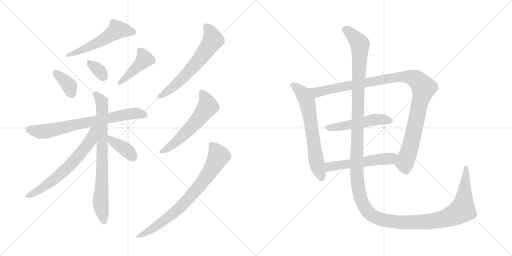
t = 0.00 s
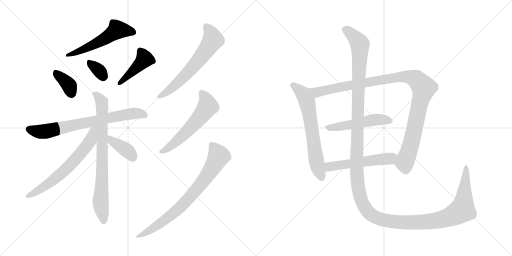
t = 2.52 s
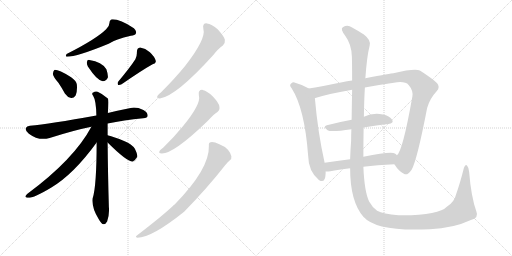
t = 5.03 s
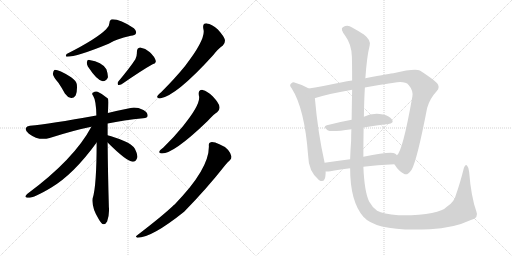
t = 7.55 s
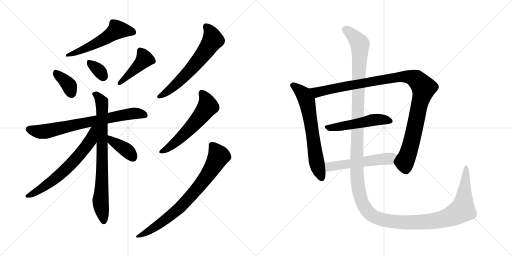
t = 10.06 s
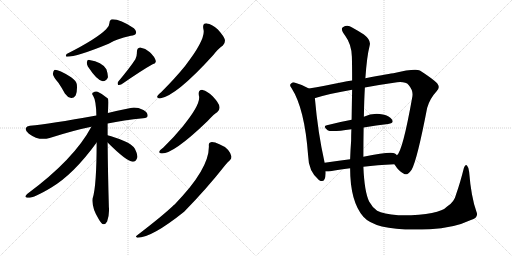
t = 12.58 s

The animated SVG that drew these frames (rendered in a browser with its animation timeline set to each time). Animation: 16 CSS @keyframes rules; one cycle of 12.58 s.

<svg version="1.1" viewBox="0 0 2048 1024" xmlns="http://www.w3.org/2000/svg">
  <g stroke="lightgray" stroke-dasharray="1,1" stroke-width="1" transform="scale(4, 4)">
    <line x1="0" y1="0" x2="256" y2="256"></line>
    <line x1="256" y1="0" x2="0" y2="256"></line>
    <line x1="128" y1="0" x2="128" y2="256"></line>
    <line x1="0" y1="128" x2="256" y2="128"></line>
    <line x1="256" y1="0" x2="512" y2="256"></line>
    <line x1="512" y1="0" x2="256" y2="256"></line>
    <line x1="384" y1="0" x2="384" y2="256"></line>
    <line x1="256" y1="128" x2="512" y2="128"></line>
  </g>
<g transform="scale(1, -1) translate(0, -850)">
   <style type="text/css">
    @keyframes keyframes0 {
      from {
       stroke: black;
       stroke-dashoffset: 544;
       stroke-width: 128;
       }
       64% {
       animation-timing-function: step-end;
       stroke: black;
       stroke-dashoffset: 0;
       stroke-width: 128;
       }
       to {
       stroke: black;
       stroke-width: 1024;
       }
       }
       #make-me-a-hanzi-animation-0 {
         animation: keyframes0 0.692708s both;
         animation-delay: 0.000000s;
         animation-timing-function: linear;
       }
    @keyframes keyframes1 {
      from {
       stroke: black;
       stroke-dashoffset: 366;
       stroke-width: 128;
       }
       54% {
       animation-timing-function: step-end;
       stroke: black;
       stroke-dashoffset: 0;
       stroke-width: 128;
       }
       to {
       stroke: black;
       stroke-width: 1024;
       }
       }
       #make-me-a-hanzi-animation-1 {
         animation: keyframes1 0.547852s both;
         animation-delay: 0.692708s;
         animation-timing-function: linear;
       }
    @keyframes keyframes2 {
      from {
       stroke: black;
       stroke-dashoffset: 334;
       stroke-width: 128;
       }
       52% {
       animation-timing-function: step-end;
       stroke: black;
       stroke-dashoffset: 0;
       stroke-width: 128;
       }
       to {
       stroke: black;
       stroke-width: 1024;
       }
       }
       #make-me-a-hanzi-animation-2 {
         animation: keyframes2 0.521810s both;
         animation-delay: 1.240560s;
         animation-timing-function: linear;
       }
    @keyframes keyframes3 {
      from {
       stroke: black;
       stroke-dashoffset: 430;
       stroke-width: 128;
       }
       58% {
       animation-timing-function: step-end;
       stroke: black;
       stroke-dashoffset: 0;
       stroke-width: 128;
       }
       to {
       stroke: black;
       stroke-width: 1024;
       }
       }
       #make-me-a-hanzi-animation-3 {
         animation: keyframes3 0.599935s both;
         animation-delay: 1.762370s;
         animation-timing-function: linear;
       }
    @keyframes keyframes4 {
      from {
       stroke: black;
       stroke-dashoffset: 728;
       stroke-width: 128;
       }
       70% {
       animation-timing-function: step-end;
       stroke: black;
       stroke-dashoffset: 0;
       stroke-width: 128;
       }
       to {
       stroke: black;
       stroke-width: 1024;
       }
       }
       #make-me-a-hanzi-animation-4 {
         animation: keyframes4 0.842448s both;
         animation-delay: 2.362305s;
         animation-timing-function: linear;
       }
    @keyframes keyframes5 {
      from {
       stroke: black;
       stroke-dashoffset: 778;
       stroke-width: 128;
       }
       72% {
       animation-timing-function: step-end;
       stroke: black;
       stroke-dashoffset: 0;
       stroke-width: 128;
       }
       to {
       stroke: black;
       stroke-width: 1024;
       }
       }
       #make-me-a-hanzi-animation-5 {
         animation: keyframes5 0.883138s both;
         animation-delay: 3.204753s;
         animation-timing-function: linear;
       }
    @keyframes keyframes6 {
      from {
       stroke: black;
       stroke-dashoffset: 652;
       stroke-width: 128;
       }
       68% {
       animation-timing-function: step-end;
       stroke: black;
       stroke-dashoffset: 0;
       stroke-width: 128;
       }
       to {
       stroke: black;
       stroke-width: 1024;
       }
       }
       #make-me-a-hanzi-animation-6 {
         animation: keyframes6 0.780599s both;
         animation-delay: 4.087891s;
         animation-timing-function: linear;
       }
    @keyframes keyframes7 {
      from {
       stroke: black;
       stroke-dashoffset: 381;
       stroke-width: 128;
       }
       55% {
       animation-timing-function: step-end;
       stroke: black;
       stroke-dashoffset: 0;
       stroke-width: 128;
       }
       to {
       stroke: black;
       stroke-width: 1024;
       }
       }
       #make-me-a-hanzi-animation-7 {
         animation: keyframes7 0.560059s both;
         animation-delay: 4.868490s;
         animation-timing-function: linear;
       }
    @keyframes keyframes8 {
      from {
       stroke: black;
       stroke-dashoffset: 627;
       stroke-width: 128;
       }
       67% {
       animation-timing-function: step-end;
       stroke: black;
       stroke-dashoffset: 0;
       stroke-width: 128;
       }
       to {
       stroke: black;
       stroke-width: 1024;
       }
       }
       #make-me-a-hanzi-animation-8 {
         animation: keyframes8 0.760254s both;
         animation-delay: 5.428549s;
         animation-timing-function: linear;
       }
    @keyframes keyframes9 {
      from {
       stroke: black;
       stroke-dashoffset: 573;
       stroke-width: 128;
       }
       65% {
       animation-timing-function: step-end;
       stroke: black;
       stroke-dashoffset: 0;
       stroke-width: 128;
       }
       to {
       stroke: black;
       stroke-width: 1024;
       }
       }
       #make-me-a-hanzi-animation-9 {
         animation: keyframes9 0.716309s both;
         animation-delay: 6.188803s;
         animation-timing-function: linear;
       }
    @keyframes keyframes10 {
      from {
       stroke: black;
       stroke-dashoffset: 771;
       stroke-width: 128;
       }
       72% {
       animation-timing-function: step-end;
       stroke: black;
       stroke-dashoffset: 0;
       stroke-width: 128;
       }
       to {
       stroke: black;
       stroke-width: 1024;
       }
       }
       #make-me-a-hanzi-animation-10 {
         animation: keyframes10 0.877441s both;
         animation-delay: 6.905112s;
         animation-timing-function: linear;
       }
    @keyframes keyframes11 {
      from {
       stroke: black;
       stroke-dashoffset: 654;
       stroke-width: 128;
       }
       68% {
       animation-timing-function: step-end;
       stroke: black;
       stroke-dashoffset: 0;
       stroke-width: 128;
       }
       to {
       stroke: black;
       stroke-width: 1024;
       }
       }
       #make-me-a-hanzi-animation-11 {
         animation: keyframes11 0.782227s both;
         animation-delay: 7.782553s;
         animation-timing-function: linear;
       }
    @keyframes keyframes12 {
      from {
       stroke: black;
       stroke-dashoffset: 1075;
       stroke-width: 128;
       }
       78% {
       animation-timing-function: step-end;
       stroke: black;
       stroke-dashoffset: 0;
       stroke-width: 128;
       }
       to {
       stroke: black;
       stroke-width: 1024;
       }
       }
       #make-me-a-hanzi-animation-12 {
         animation: keyframes12 1.124837s both;
         animation-delay: 8.564780s;
         animation-timing-function: linear;
       }
    @keyframes keyframes13 {
      from {
       stroke: black;
       stroke-dashoffset: 509;
       stroke-width: 128;
       }
       62% {
       animation-timing-function: step-end;
       stroke: black;
       stroke-dashoffset: 0;
       stroke-width: 128;
       }
       to {
       stroke: black;
       stroke-width: 1024;
       }
       }
       #make-me-a-hanzi-animation-13 {
         animation: keyframes13 0.664225s both;
         animation-delay: 9.689617s;
         animation-timing-function: linear;
       }
    @keyframes keyframes14 {
      from {
       stroke: black;
       stroke-dashoffset: 537;
       stroke-width: 128;
       }
       64% {
       animation-timing-function: step-end;
       stroke: black;
       stroke-dashoffset: 0;
       stroke-width: 128;
       }
       to {
       stroke: black;
       stroke-width: 1024;
       }
       }
       #make-me-a-hanzi-animation-14 {
         animation: keyframes14 0.687012s both;
         animation-delay: 10.353842s;
         animation-timing-function: linear;
       }
    @keyframes keyframes15 {
      from {
       stroke: black;
       stroke-dashoffset: 1584;
       stroke-width: 128;
       }
       84% {
       animation-timing-function: step-end;
       stroke: black;
       stroke-dashoffset: 0;
       stroke-width: 128;
       }
       to {
       stroke: black;
       stroke-width: 1024;
       }
       }
       #make-me-a-hanzi-animation-15 {
         animation: keyframes15 1.539062s both;
         animation-delay: 11.040854s;
         animation-timing-function: linear;
       }
</style>
<path d="M 424.5 733.5 Q 385.5 694.5 266.5 634.5 Q 260.5 625.5 266.5 623.5 Q 308.5 623.5 434.5 675.5 Q 462.5 694.5 523.5 707.5 Q 539.5 708.5 543.5 716.5 Q 547.5 726.5 535.5 737.5 Q 475.5 776.5 444.5 772.5 Q 437.5 768.5 437.5 757.5 Q 437.5 744.5 424.5 733.5 Z" fill="lightgray"></path> 
<path d="M 233.5 519.5 Q 246.5 500.5 259.5 476.5 Q 269.5 461.5 284.5 458.5 Q 294.5 457.5 302.5 468.5 Q 309.5 481.5 307.5 511.5 Q 306.5 526.5 284.5 541.5 Q 232.5 572.5 217.5 570.5 Q 213.5 567.5 211.5 555.5 Q 212.5 543.5 233.5 519.5 Z" fill="lightgray"></path> 
<path d="M 351.5 584.5 Q 387.5 529.5 410.5 525.5 Q 423.5 524.5 431.5 540.5 Q 432.5 553.5 425.5 573.5 Q 407.5 603.5 357.5 610.5 Q 348.5 611.5 347.5 601.5 Q 346.5 594.5 351.5 584.5 Z" fill="lightgray"></path> 
<path d="M 541.5 613.5 Q 519.5 579.5 472.5 523.5 Q 468.5 516.5 472.5 510.5 Q 479.5 509.5 486.5 513.5 Q 570.5 571.5 610.5 593.5 Q 626.5 597.5 622.5 608.5 Q 618.5 623.5 599.5 641.5 Q 581.5 657.5 560.5 660.5 Q 547.5 659.5 547.5 641.5 Q 548.5 628.5 541.5 613.5 Z" fill="lightgray"></path> 
<path d="M 430.5 356.5 Q 494.5 369.5 572.5 377.5 Q 590.5 378.5 590.5 387.5 Q 591.5 400.5 573.5 410.5 Q 545.5 423.5 522.5 418.5 Q 471.5 408.5 431.5 398.5 L 385.5 388.5 Q 198.5 354.5 119.5 347.5 Q 106.5 346.5 103.5 338.5 Q 99.5 326.5 115.5 315.5 Q 155.5 285.5 198.5 298.5 Q 295.5 329.5 365.5 343.5 L 430.5 356.5 Z" fill="lightgray"></path> 
<path d="M 430.5 309.5 Q 430.5 336.5 430.5 356.5 L 431.5 398.5 Q 434.5 452.5 431.5 456.5 Q 409.5 475.5 390.5 483.5 Q 380.5 486.5 371.5 479.5 Q 365.5 476.5 372.5 467.5 Q 384.5 448.5 385.5 388.5 L 386.5 280.5 Q 386.5 105.5 370.5 56.5 Q 366.5 17.5 394.5 -25.5 Q 404.5 -43.5 412.5 -46.5 Q 422.5 -47.5 428.5 -35.5 Q 438.5 -5.5 435.5 22.5 Q 431.5 163.5 430.5 280.5 L 430.5 309.5 Z" fill="lightgray"></path> 
<path d="M 365.5 343.5 Q 296.5 213.5 108.5 74.5 Q 96.5 62.5 105.5 60.5 Q 124.5 51.5 205.5 100.5 Q 295.5 154.5 386.5 280.5 C 441.5 356.5 379.5 369.5 365.5 343.5 Z" fill="lightgray"></path> 
<path d="M 430.5 280.5 Q 505.5 205.5 530.5 203.5 Q 543.5 202.5 549.5 221.5 Q 550.5 234.5 539.5 255.5 Q 526.5 274.5 498.5 285.5 Q 452.5 304.5 433.5 308.5 Q 432.5 309.5 430.5 309.5 C 401.5 317.5 409.5 301.5 430.5 280.5 Z" fill="lightgray"></path> 
<path d="M 813.5 734.5 Q 825.5 695.5 739.5 585.5 Q 699.5 536.5 644.5 481.5 Q 632.5 472.5 629.5 466.5 Q 625.5 456.5 639.5 456.5 Q 703.5 465.5 851.5 628.5 Q 873.5 656.5 891.5 668.5 Q 901.5 677.5 899.5 691.5 Q 896.5 704.5 871.5 732.5 Q 846.5 754.5 827.5 756.5 Q 808.5 757.5 813.5 734.5 Z" fill="lightgray"></path> 
<path d="M 795.5 468.5 Q 805.5 435.5 732.5 346.5 Q 698.5 304.5 653.5 260.5 Q 641.5 251.5 638.5 246.5 Q 632.5 236.5 647.5 236.5 Q 695.5 236.5 828.5 364.5 Q 859.5 397.5 868.5 401.5 Q 880.5 410.5 877.5 424.5 Q 876.5 437.5 851.5 464.5 Q 829.5 486.5 810.5 490.5 Q 791.5 491.5 795.5 468.5 Z" fill="lightgray"></path> 
<path d="M 835.5 266.5 Q 838.5 175.5 698.5 32.5 Q 694.5 31.5 692.5 27.5 Q 650.5 -12.5 547.5 -91.5 Q 538.5 -97.5 549.5 -100.5 Q 606.5 -100.5 736.5 3.5 Q 827.5 96.5 900.5 189.5 Q 910.5 202.5 918.5 208.5 Q 927.5 214.5 925.5 225.5 Q 924.5 235.5 912.5 250.5 Q 897.5 266.5 877.5 273.5 Q 855.5 283.5 843.5 281.5 Q 833.5 280.5 835.5 266.5 Z" fill="lightgray"></path> 
<path d="M 1235.5 496.5 Q 1207.5 512.5 1177.5 520.5 Q 1170.5 521.5 1164.5 516.5 Q 1155.5 509.5 1166.5 497.5 Q 1218.5 416.5 1232.5 228.5 Q 1233.5 165.5 1275.5 130.5 Q 1278.5 129.5 1282.5 126.5 Q 1301.5 120.5 1302.5 156.5 L 1302.5 164.5 L 1298.5 199.5 Q 1271.5 319.5 1259.5 457.5 C 1257.5 484.5 1257.5 484.5 1235.5 496.5 Z" fill="lightgray"></path> 
<path d="M 1577.5 193.5 Q 1596.5 163.5 1615.5 155.5 Q 1628.5 145.5 1646.5 171.5 Q 1668.5 210.5 1708.5 418.5 Q 1718.5 455.5 1746.5 485.5 Q 1762.5 500.5 1748.5 517.5 Q 1729.5 536.5 1679.5 568.5 Q 1658.5 577.5 1573.5 557.5 Q 1566.5 557.5 1461.5 537.5 L 1408.5 528.5 Q 1387.5 525.5 1368.5 521.5 Q 1295.5 506.5 1235.5 496.5 C 1205.5 491.5 1230.5 448.5 1259.5 457.5 Q 1258.5 458.5 1261.5 458.5 Q 1319.5 476.5 1408.5 491.5 L 1459.5 500.5 Q 1511.5 510.5 1575.5 519.5 Q 1620.5 526.5 1634.5 510.5 Q 1653.5 488.5 1649.5 464.5 Q 1610.5 244.5 1587.5 229.5 C 1572.5 203.5 1571.5 202.5 1577.5 193.5 Z" fill="lightgray"></path> 
<path d="M 1454.5 340.5 Q 1506.5 349.5 1552.5 354.5 Q 1577.5 357.5 1568.5 371.5 Q 1558.5 387.5 1531.5 392.5 Q 1489.5 399.5 1455.5 383.5 L 1406.5 371.5 Q 1352.5 361.5 1307.5 349.5 Q 1289.5 345.5 1310.5 329.5 Q 1322.5 320.5 1405.5 333.5 L 1454.5 340.5 Z" fill="lightgray"></path> 
<path d="M 1453.5 183.5 Q 1507.5 190.5 1577.5 193.5 C 1607.5 194.5 1609.5 209.5 1587.5 229.5 Q 1584.5 233.5 1579.5 236.5 Q 1563.5 245.5 1453.5 223.5 L 1400.5 213.5 Q 1346.5 206.5 1298.5 199.5 C 1268.5 195.5 1272.5 164.5 1302.5 164.5 Q 1309.5 163.5 1321.5 165.5 Q 1352.5 172.5 1400.5 177.5 L 1453.5 183.5 Z" fill="lightgray"></path> 
<path d="M 1905.5 4.5 Q 1884.5 62.5 1876.5 163.5 Q 1875.5 179.5 1868.5 187.5 Q 1861.5 194.5 1855.5 178.5 Q 1840.5 118.5 1824.5 73.5 Q 1817.5 42.5 1788.5 24.5 Q 1754.5 -12.5 1593.5 -10.5 Q 1532.5 -4.5 1508.5 7.5 Q 1489.5 20.5 1476.5 44.5 Q 1457.5 84.5 1453.5 183.5 L 1453.5 223.5 Q 1453.5 287.5 1454.5 340.5 L 1455.5 383.5 Q 1456.5 449.5 1459.5 500.5 L 1461.5 537.5 Q 1467.5 625.5 1478.5 667.5 Q 1485.5 689.5 1455.5 712.5 Q 1430.5 728.5 1408.5 740.5 Q 1389.5 753.5 1371.5 741.5 Q 1359.5 735.5 1381.5 706.5 Q 1406.5 672.5 1407.5 623.5 Q 1408.5 590.5 1408.5 528.5 L 1408.5 491.5 Q 1407.5 439.5 1406.5 371.5 L 1405.5 333.5 Q 1404.5 311.5 1404.5 287.5 Q 1401.5 247.5 1400.5 213.5 L 1400.5 177.5 Q 1400.5 44.5 1453.5 -16.5 Q 1507.5 -77.5 1719.5 -66.5 Q 1813.5 -62.5 1883.5 -29.5 Q 1916.5 -20.5 1905.5 4.5 Z" fill="lightgray"></path> 
      <clipPath id="make-me-a-hanzi-clip-0">
      <path d="M 424.5 733.5 Q 385.5 694.5 266.5 634.5 Q 260.5 625.5 266.5 623.5 Q 308.5 623.5 434.5 675.5 Q 462.5 694.5 523.5 707.5 Q 539.5 708.5 543.5 716.5 Q 547.5 726.5 535.5 737.5 Q 475.5 776.5 444.5 772.5 Q 437.5 768.5 437.5 757.5 Q 437.5 744.5 424.5 733.5 Z" fill="lightgray"></path>
      </clipPath>
      <path clip-path="url(#make-me-a-hanzi-clip-0)" d="M 532.5 721.5 L 517.5 727.5 L 467.5 729.5 L 375.5 671.5 L 270.5 629.5 " fill="none" id="make-me-a-hanzi-animation-0" stroke-dasharray="416 832" stroke-linecap="round"></path>

      <clipPath id="make-me-a-hanzi-clip-1">
      <path d="M 233.5 519.5 Q 246.5 500.5 259.5 476.5 Q 269.5 461.5 284.5 458.5 Q 294.5 457.5 302.5 468.5 Q 309.5 481.5 307.5 511.5 Q 306.5 526.5 284.5 541.5 Q 232.5 572.5 217.5 570.5 Q 213.5 567.5 211.5 555.5 Q 212.5 543.5 233.5 519.5 Z" fill="lightgray"></path>
      </clipPath>
      <path clip-path="url(#make-me-a-hanzi-clip-1)" d="M 220.5 564.5 L 272.5 514.5 L 285.5 478.5 " fill="none" id="make-me-a-hanzi-animation-1" stroke-dasharray="238 476" stroke-linecap="round"></path>

      <clipPath id="make-me-a-hanzi-clip-2">
      <path d="M 351.5 584.5 Q 387.5 529.5 410.5 525.5 Q 423.5 524.5 431.5 540.5 Q 432.5 553.5 425.5 573.5 Q 407.5 603.5 357.5 610.5 Q 348.5 611.5 347.5 601.5 Q 346.5 594.5 351.5 584.5 Z" fill="lightgray"></path>
      </clipPath>
      <path clip-path="url(#make-me-a-hanzi-clip-2)" d="M 359.5 598.5 L 395.5 569.5 L 411.5 542.5 " fill="none" id="make-me-a-hanzi-animation-2" stroke-dasharray="206 412" stroke-linecap="round"></path>

      <clipPath id="make-me-a-hanzi-clip-3">
      <path d="M 541.5 613.5 Q 519.5 579.5 472.5 523.5 Q 468.5 516.5 472.5 510.5 Q 479.5 509.5 486.5 513.5 Q 570.5 571.5 610.5 593.5 Q 626.5 597.5 622.5 608.5 Q 618.5 623.5 599.5 641.5 Q 581.5 657.5 560.5 660.5 Q 547.5 659.5 547.5 641.5 Q 548.5 628.5 541.5 613.5 Z" fill="lightgray"></path>
      </clipPath>
      <path clip-path="url(#make-me-a-hanzi-clip-3)" d="M 562.5 645.5 L 578.5 614.5 L 478.5 517.5 " fill="none" id="make-me-a-hanzi-animation-3" stroke-dasharray="302 604" stroke-linecap="round"></path>

      <clipPath id="make-me-a-hanzi-clip-4">
      <path d="M 430.5 356.5 Q 494.5 369.5 572.5 377.5 Q 590.5 378.5 590.5 387.5 Q 591.5 400.5 573.5 410.5 Q 545.5 423.5 522.5 418.5 Q 471.5 408.5 431.5 398.5 L 385.5 388.5 Q 198.5 354.5 119.5 347.5 Q 106.5 346.5 103.5 338.5 Q 99.5 326.5 115.5 315.5 Q 155.5 285.5 198.5 298.5 Q 295.5 329.5 365.5 343.5 L 430.5 356.5 Z" fill="lightgray"></path>
      </clipPath>
      <path clip-path="url(#make-me-a-hanzi-clip-4)" d="M 115.5 333.5 L 156.5 323.5 L 185.5 325.5 L 518.5 395.5 L 578.5 390.5 " fill="none" id="make-me-a-hanzi-animation-4" stroke-dasharray="600 1200" stroke-linecap="round"></path>

      <clipPath id="make-me-a-hanzi-clip-5">
      <path d="M 430.5 309.5 Q 430.5 336.5 430.5 356.5 L 431.5 398.5 Q 434.5 452.5 431.5 456.5 Q 409.5 475.5 390.5 483.5 Q 380.5 486.5 371.5 479.5 Q 365.5 476.5 372.5 467.5 Q 384.5 448.5 385.5 388.5 L 386.5 280.5 Q 386.5 105.5 370.5 56.5 Q 366.5 17.5 394.5 -25.5 Q 404.5 -43.5 412.5 -46.5 Q 422.5 -47.5 428.5 -35.5 Q 438.5 -5.5 435.5 22.5 Q 431.5 163.5 430.5 280.5 L 430.5 309.5 Z" fill="lightgray"></path>
      </clipPath>
      <path clip-path="url(#make-me-a-hanzi-clip-5)" d="M 379.5 474.5 L 407.5 443.5 L 408.5 431.5 L 408.5 141.5 L 402.5 39.5 L 414.5 -35.5 " fill="none" id="make-me-a-hanzi-animation-5" stroke-dasharray="650 1300" stroke-linecap="round"></path>

      <clipPath id="make-me-a-hanzi-clip-6">
      <path d="M 365.5 343.5 Q 296.5 213.5 108.5 74.5 Q 96.5 62.5 105.5 60.5 Q 124.5 51.5 205.5 100.5 Q 295.5 154.5 386.5 280.5 C 441.5 356.5 379.5 369.5 365.5 343.5 Z" fill="lightgray"></path>
      </clipPath>
      <path clip-path="url(#make-me-a-hanzi-clip-6)" d="M 381.5 340.5 L 372.5 332.5 L 361.5 286.5 L 284.5 194.5 L 185.5 108.5 L 110.5 66.5 " fill="none" id="make-me-a-hanzi-animation-6" stroke-dasharray="524 1048" stroke-linecap="round"></path>

      <clipPath id="make-me-a-hanzi-clip-7">
      <path d="M 430.5 280.5 Q 505.5 205.5 530.5 203.5 Q 543.5 202.5 549.5 221.5 Q 550.5 234.5 539.5 255.5 Q 526.5 274.5 498.5 285.5 Q 452.5 304.5 433.5 308.5 Q 432.5 309.5 430.5 309.5 C 401.5 317.5 409.5 301.5 430.5 280.5 Z" fill="lightgray"></path>
      </clipPath>
      <path clip-path="url(#make-me-a-hanzi-clip-7)" d="M 436.5 300.5 L 445.5 287.5 L 509.5 247.5 L 530.5 220.5 " fill="none" id="make-me-a-hanzi-animation-7" stroke-dasharray="253 506" stroke-linecap="round"></path>

      <clipPath id="make-me-a-hanzi-clip-8">
      <path d="M 813.5 734.5 Q 825.5 695.5 739.5 585.5 Q 699.5 536.5 644.5 481.5 Q 632.5 472.5 629.5 466.5 Q 625.5 456.5 639.5 456.5 Q 703.5 465.5 851.5 628.5 Q 873.5 656.5 891.5 668.5 Q 901.5 677.5 899.5 691.5 Q 896.5 704.5 871.5 732.5 Q 846.5 754.5 827.5 756.5 Q 808.5 757.5 813.5 734.5 Z" fill="lightgray"></path>
      </clipPath>
      <path clip-path="url(#make-me-a-hanzi-clip-8)" d="M 825.5 742.5 L 840.5 725.5 L 849.5 702.5 L 849.5 687.5 L 830.5 657.5 L 740.5 547.5 L 669.5 483.5 L 638.5 465.5 " fill="none" id="make-me-a-hanzi-animation-8" stroke-dasharray="499 998" stroke-linecap="round"></path>

      <clipPath id="make-me-a-hanzi-clip-9">
      <path d="M 795.5 468.5 Q 805.5 435.5 732.5 346.5 Q 698.5 304.5 653.5 260.5 Q 641.5 251.5 638.5 246.5 Q 632.5 236.5 647.5 236.5 Q 695.5 236.5 828.5 364.5 Q 859.5 397.5 868.5 401.5 Q 880.5 410.5 877.5 424.5 Q 876.5 437.5 851.5 464.5 Q 829.5 486.5 810.5 490.5 Q 791.5 491.5 795.5 468.5 Z" fill="lightgray"></path>
      </clipPath>
      <path clip-path="url(#make-me-a-hanzi-clip-9)" d="M 808.5 475.5 L 826.5 447.5 L 831.5 424.5 L 811.5 395.5 L 724.5 300.5 L 646.5 244.5 " fill="none" id="make-me-a-hanzi-animation-9" stroke-dasharray="445 890" stroke-linecap="round"></path>

      <clipPath id="make-me-a-hanzi-clip-10">
      <path d="M 835.5 266.5 Q 838.5 175.5 698.5 32.5 Q 694.5 31.5 692.5 27.5 Q 650.5 -12.5 547.5 -91.5 Q 538.5 -97.5 549.5 -100.5 Q 606.5 -100.5 736.5 3.5 Q 827.5 96.5 900.5 189.5 Q 910.5 202.5 918.5 208.5 Q 927.5 214.5 925.5 225.5 Q 924.5 235.5 912.5 250.5 Q 897.5 266.5 877.5 273.5 Q 855.5 283.5 843.5 281.5 Q 833.5 280.5 835.5 266.5 Z" fill="lightgray"></path>
      </clipPath>
      <path clip-path="url(#make-me-a-hanzi-clip-10)" d="M 845.5 271.5 L 869.5 238.5 L 873.5 222.5 L 798.5 107.5 L 696.5 -0.5 L 623.5 -55.5 L 553.5 -94.5 " fill="none" id="make-me-a-hanzi-animation-10" stroke-dasharray="643 1286" stroke-linecap="round"></path>

      <clipPath id="make-me-a-hanzi-clip-11">
      <path d="M 1235.5 496.5 Q 1207.5 512.5 1177.5 520.5 Q 1170.5 521.5 1164.5 516.5 Q 1155.5 509.5 1166.5 497.5 Q 1218.5 416.5 1232.5 228.5 Q 1233.5 165.5 1275.5 130.5 Q 1278.5 129.5 1282.5 126.5 Q 1301.5 120.5 1302.5 156.5 L 1302.5 164.5 L 1298.5 199.5 Q 1271.5 319.5 1259.5 457.5 C 1257.5 484.5 1257.5 484.5 1235.5 496.5 Z" fill="lightgray"></path>
      </clipPath>
      <path clip-path="url(#make-me-a-hanzi-clip-11)" d="M 1172.5 507.5 L 1213.5 473.5 L 1227.5 446.5 L 1264.5 208.5 L 1287.5 138.5 " fill="none" id="make-me-a-hanzi-animation-11" stroke-dasharray="526 1052" stroke-linecap="round"></path>

      <clipPath id="make-me-a-hanzi-clip-12">
      <path d="M 1577.5 193.5 Q 1596.5 163.5 1615.5 155.5 Q 1628.5 145.5 1646.5 171.5 Q 1668.5 210.5 1708.5 418.5 Q 1718.5 455.5 1746.5 485.5 Q 1762.5 500.5 1748.5 517.5 Q 1729.5 536.5 1679.5 568.5 Q 1658.5 577.5 1573.5 557.5 Q 1566.5 557.5 1461.5 537.5 L 1408.5 528.5 Q 1387.5 525.5 1368.5 521.5 Q 1295.5 506.5 1235.5 496.5 C 1205.5 491.5 1230.5 448.5 1259.5 457.5 Q 1258.5 458.5 1261.5 458.5 Q 1319.5 476.5 1408.5 491.5 L 1459.5 500.5 Q 1511.5 510.5 1575.5 519.5 Q 1620.5 526.5 1634.5 510.5 Q 1653.5 488.5 1649.5 464.5 Q 1610.5 244.5 1587.5 229.5 C 1572.5 203.5 1571.5 202.5 1577.5 193.5 Z" fill="lightgray"></path>
      </clipPath>
      <path clip-path="url(#make-me-a-hanzi-clip-12)" d="M 1243.5 492.5 L 1268.5 481.5 L 1588.5 542.5 L 1629.5 543.5 L 1666.5 531.5 L 1695.5 499.5 L 1673.5 419.5 L 1651.5 302.5 L 1618.5 197.5 L 1623.5 167.5 " fill="none" id="make-me-a-hanzi-animation-12" stroke-dasharray="947 1894" stroke-linecap="round"></path>

      <clipPath id="make-me-a-hanzi-clip-13">
      <path d="M 1454.5 340.5 Q 1506.5 349.5 1552.5 354.5 Q 1577.5 357.5 1568.5 371.5 Q 1558.5 387.5 1531.5 392.5 Q 1489.5 399.5 1455.5 383.5 L 1406.5 371.5 Q 1352.5 361.5 1307.5 349.5 Q 1289.5 345.5 1310.5 329.5 Q 1322.5 320.5 1405.5 333.5 L 1454.5 340.5 Z" fill="lightgray"></path>
      </clipPath>
      <path clip-path="url(#make-me-a-hanzi-clip-13)" d="M 1308.5 339.5 L 1367.5 344.5 L 1494.5 371.5 L 1534.5 372.5 L 1557.5 365.5 " fill="none" id="make-me-a-hanzi-animation-13" stroke-dasharray="381 762" stroke-linecap="round"></path>

      <clipPath id="make-me-a-hanzi-clip-14">
      <path d="M 1453.5 183.5 Q 1507.5 190.5 1577.5 193.5 C 1607.5 194.5 1609.5 209.5 1587.5 229.5 Q 1584.5 233.5 1579.5 236.5 Q 1563.5 245.5 1453.5 223.5 L 1400.5 213.5 Q 1346.5 206.5 1298.5 199.5 C 1268.5 195.5 1272.5 164.5 1302.5 164.5 Q 1309.5 163.5 1321.5 165.5 Q 1352.5 172.5 1400.5 177.5 L 1453.5 183.5 Z" fill="lightgray"></path>
      </clipPath>
      <path clip-path="url(#make-me-a-hanzi-clip-14)" d="M 1306.5 170.5 L 1318.5 183.5 L 1336.5 187.5 L 1559.5 216.5 L 1577.5 225.5 " fill="none" id="make-me-a-hanzi-animation-14" stroke-dasharray="409 818" stroke-linecap="round"></path>

      <clipPath id="make-me-a-hanzi-clip-15">
      <path d="M 1905.5 4.5 Q 1884.5 62.5 1876.5 163.5 Q 1875.5 179.5 1868.5 187.5 Q 1861.5 194.5 1855.5 178.5 Q 1840.5 118.5 1824.5 73.5 Q 1817.5 42.5 1788.5 24.5 Q 1754.5 -12.5 1593.5 -10.5 Q 1532.5 -4.5 1508.5 7.5 Q 1489.5 20.5 1476.5 44.5 Q 1457.5 84.5 1453.5 183.5 L 1453.5 223.5 Q 1453.5 287.5 1454.5 340.5 L 1455.5 383.5 Q 1456.5 449.5 1459.5 500.5 L 1461.5 537.5 Q 1467.5 625.5 1478.5 667.5 Q 1485.5 689.5 1455.5 712.5 Q 1430.5 728.5 1408.5 740.5 Q 1389.5 753.5 1371.5 741.5 Q 1359.5 735.5 1381.5 706.5 Q 1406.5 672.5 1407.5 623.5 Q 1408.5 590.5 1408.5 528.5 L 1408.5 491.5 Q 1407.5 439.5 1406.5 371.5 L 1405.5 333.5 Q 1404.5 311.5 1404.5 287.5 Q 1401.5 247.5 1400.5 213.5 L 1400.5 177.5 Q 1400.5 44.5 1453.5 -16.5 Q 1507.5 -77.5 1719.5 -66.5 Q 1813.5 -62.5 1883.5 -29.5 Q 1916.5 -20.5 1905.5 4.5 Z" fill="lightgray"></path>
      </clipPath>
      <path clip-path="url(#make-me-a-hanzi-clip-15)" d="M 1379.5 731.5 L 1412.5 708.5 L 1439.5 671.5 L 1426.5 167.5 L 1439.5 69.5 L 1452.5 32.5 L 1470.5 5.5 L 1503.5 -19.5 L 1583.5 -37.5 L 1706.5 -37.5 L 1800.5 -16.5 L 1849.5 11.5 L 1864.5 178.5 " fill="none" id="make-me-a-hanzi-animation-15" stroke-dasharray="1456 2912" stroke-linecap="round"></path>

</g>
</svg>
